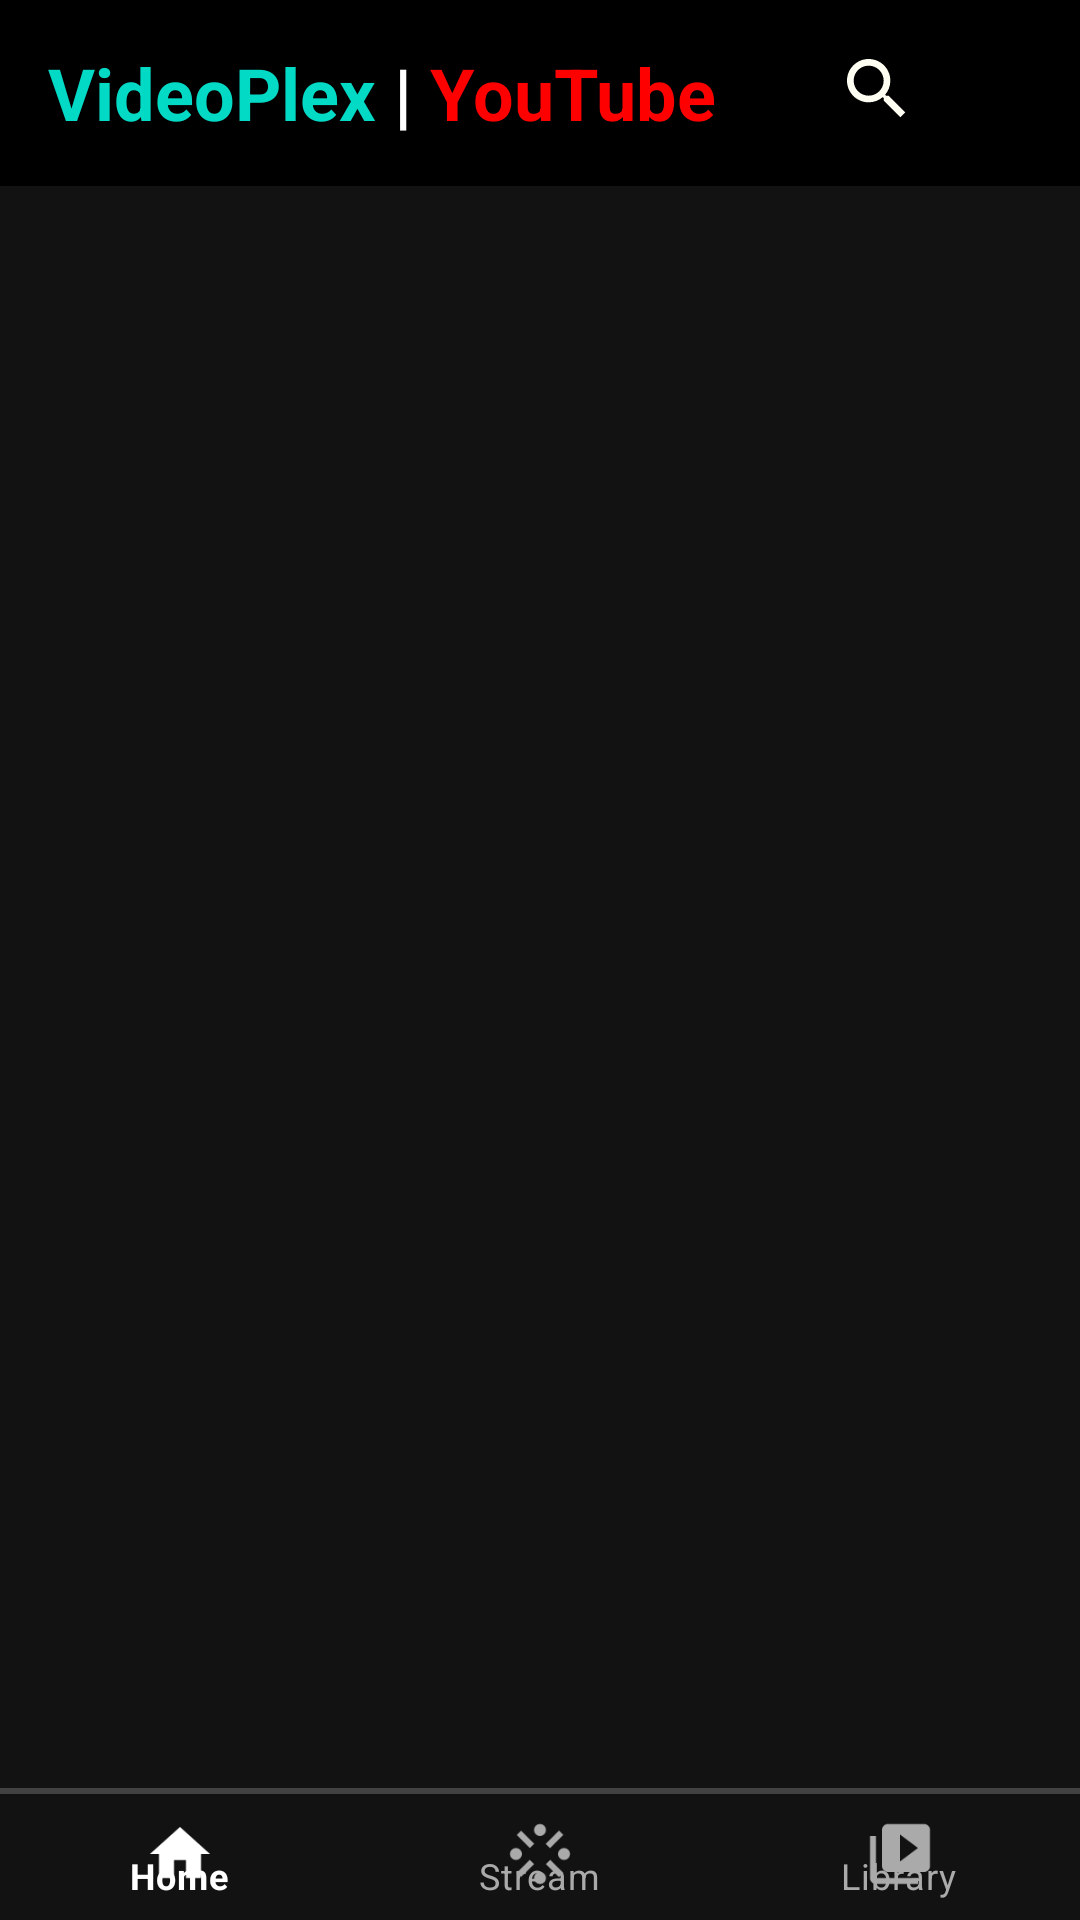

Reconstruct the res/layout file that produces this screen, plus the resources it refers to.
<!-- AndroidManifest.xml: application theme Theme.VideoPlex10 -->
<!-- res/layout/activity_stream.xml -->
<?xml version="1.0" encoding="utf-8"?>
<RelativeLayout xmlns:android="http://schemas.android.com/apk/res/android"
    xmlns:app="http://schemas.android.com/apk/res-auto"
    xmlns:tools="http://schemas.android.com/tools"
    android:layout_width="match_parent"
    android:layout_height="match_parent"
    android:background="@color/perfect_dark_theme"
    tools:context=".Activities.StreamActivity">

    <com.google.android.material.appbar.AppBarLayout
        android:id="@+id/ac_stream_toolbar"
        android:layout_width="0dp"
        android:layout_height="wrap_content"
        android:layout_alignParentStart="true"
        android:layout_alignParentTop="true"
        android:layout_alignParentEnd="true">

        <androidx.appcompat.widget.Toolbar
            android:layout_width="match_parent"
            android:layout_height="62dp"
            android:background="@color/black"
            android:minHeight="?attr/actionBarSize"
            android:theme="?attr/actionBarTheme">

            <LinearLayout
                android:layout_width="match_parent"
                android:layout_height="wrap_content"
                android:orientation="horizontal"
                android:weightSum="0">

                <TextView
                    android:id="@+id/ac_main_toolbar_title1"
                    android:layout_width="wrap_content"
                    android:layout_height="wrap_content"
                    android:fontFamily="sans-serif"
                    android:text="VideoPlex"
                    android:textColor="@color/teal_200"
                    android:textSize="24sp"
                    android:textStyle="bold" />

                <TextView
                    android:id="@+id/ac_main_toolbar_line"
                    android:layout_width="wrap_content"
                    android:layout_height="wrap_content"
                    android:fontFamily="sans-serif"
                    android:text=" | "
                    android:textColor="@color/white"
                    android:textSize="24sp"
                    android:textStyle="bold" />

                <TextView
                    android:id="@+id/ac_main_toolbar_title2"
                    android:layout_width="wrap_content"
                    android:layout_height="wrap_content"
                    android:layout_marginEnd="40dp"
                    android:fontFamily="sans-serif"
                    android:text="YouTube"
                    android:textColor="@color/red"
                    android:textSize="24sp"
                    android:textStyle="bold" />

                <ImageView
                    android:id="@+id/ac_main_toolbar_search"
                    android:layout_width="30dp"
                    android:layout_height="30dp"
                    android:layout_marginEnd="20dp"
                    android:layout_weight="1"
                    android:background="?attr/selectableItemBackgroundBorderless"
                    android:clickable="true"
                    android:focusable="true"
                    android:src="@drawable/ic_search_icon" />

                <ImageView
                    android:id="@+id/ac_main_toolbar_setting"
                    android:layout_width="28dp"
                    android:layout_height="28dp"
                    android:layout_marginEnd="10dp"
                    android:layout_weight="1"
                    android:background="?attr/selectableItemBackgroundBorderless"
                    android:clickable="true"
                    android:focusable="true"
                    android:src="@drawable/ic_settings_icon" />
            </LinearLayout>
        </androidx.appcompat.widget.Toolbar>

    </com.google.android.material.appbar.AppBarLayout>

    <androidx.recyclerview.widget.RecyclerView
        android:id="@+id/ac_stream_recyclerView"
        android:layout_width="match_parent"
        android:layout_height="match_parent"
        android:layout_above="@id/bottom_nav_bar"
        android:layout_below="@id/ac_stream_toolbar"
        android:layout_alignParentStart="true"
        android:layout_alignParentEnd="true"
        android:layout_marginStart="1dp"
        android:layout_marginTop="10dp"
        android:layout_marginEnd="1dp" />

    <View
        android:layout_width="match_parent"
        android:layout_height="2dp"
        android:layout_above="@+id/bottom_nav_bar"
        android:background="#444343" />

    <com.google.android.material.bottomnavigation.BottomNavigationView
        android:id="@+id/bottom_nav_bar"
        android:layout_width="match_parent"
        android:layout_height="42dp"
        android:layout_alignParentStart="true"
        android:layout_alignParentEnd="true"
        android:layout_alignParentBottom="true"
        android:background="@color/perfect_dark_theme"
        android:foreground="?attr/selectableItemBackground"
        app:itemIconTint="@color/bnv_icon_background"
        app:itemTextColor="@color/bnv_icon_background"
        app:menu="@menu/bottom_nav_bar"
        tools:targetApi="p" />
</RelativeLayout>
<!-- resources referenced by this layout -->
<resources>
  <color name="black">#FF000000</color>
  <color name="perfect_dark_theme">#121212</color>
  <color name="red">#FF0000</color>
  <color name="teal_200">#FF03DAC5</color>
  <color name="white">#FFFFFFFF</color>
  <!-- drawable ic_search_icon (drawable) -->
  <vector xmlns:android="http://schemas.android.com/apk/res/android"
      android:width="24dp"
      android:height="24dp"
      android:tint="#FFFEF3"
      android:viewportWidth="24"
      android:viewportHeight="24">
      <path
          android:fillColor="@android:color/white"
          android:pathData="M15.5,14h-0.79l-0.28,-0.27C15.41,12.59 16,11.11 16,9.5 16,5.91 13.09,3 9.5,3S3,5.91 3,9.5 5.91,16 9.5,16c1.61,0 3.09,-0.59 4.23,-1.57l0.27,0.28v0.79l5,4.99L20.49,19l-4.99,-5zM9.5,14C7.01,14 5,11.99 5,9.5S7.01,5 9.5,5 14,7.01 14,9.5 11.99,14 9.5,14z" />
  </vector>
  <style name="Theme.VideoPlex10" parent="Theme.MaterialComponents.DayNight.NoActionBar">
          
          <item name="colorPrimary">@color/purple_500</item>
          <item name="colorPrimaryVariant">@color/purple_700</item>
          <item name="colorOnPrimary">@color/white</item>
          
          <item name="colorSecondary">@color/teal_200</item>
          <item name="colorSecondaryVariant">@color/teal_700</item>
          <item name="colorOnSecondary">@color/black</item>
          
          <item name="android:statusBarColor" tools:targetApi="l">@color/perfect_dark_theme</item>
          <item name="android:navigationBarColor">@color/perfect_dark_theme</item>
  
          <item name="colorControlHighlight">@color/ripple_color</item>
          
      </style>
  <color name="purple_500">#FF6200EE</color>
  <color name="purple_700">#FF3700B3</color>
  <color name="teal_700">#FF018786</color>
  <color name="ripple_color">#b0b7a3</color>
</resources>
